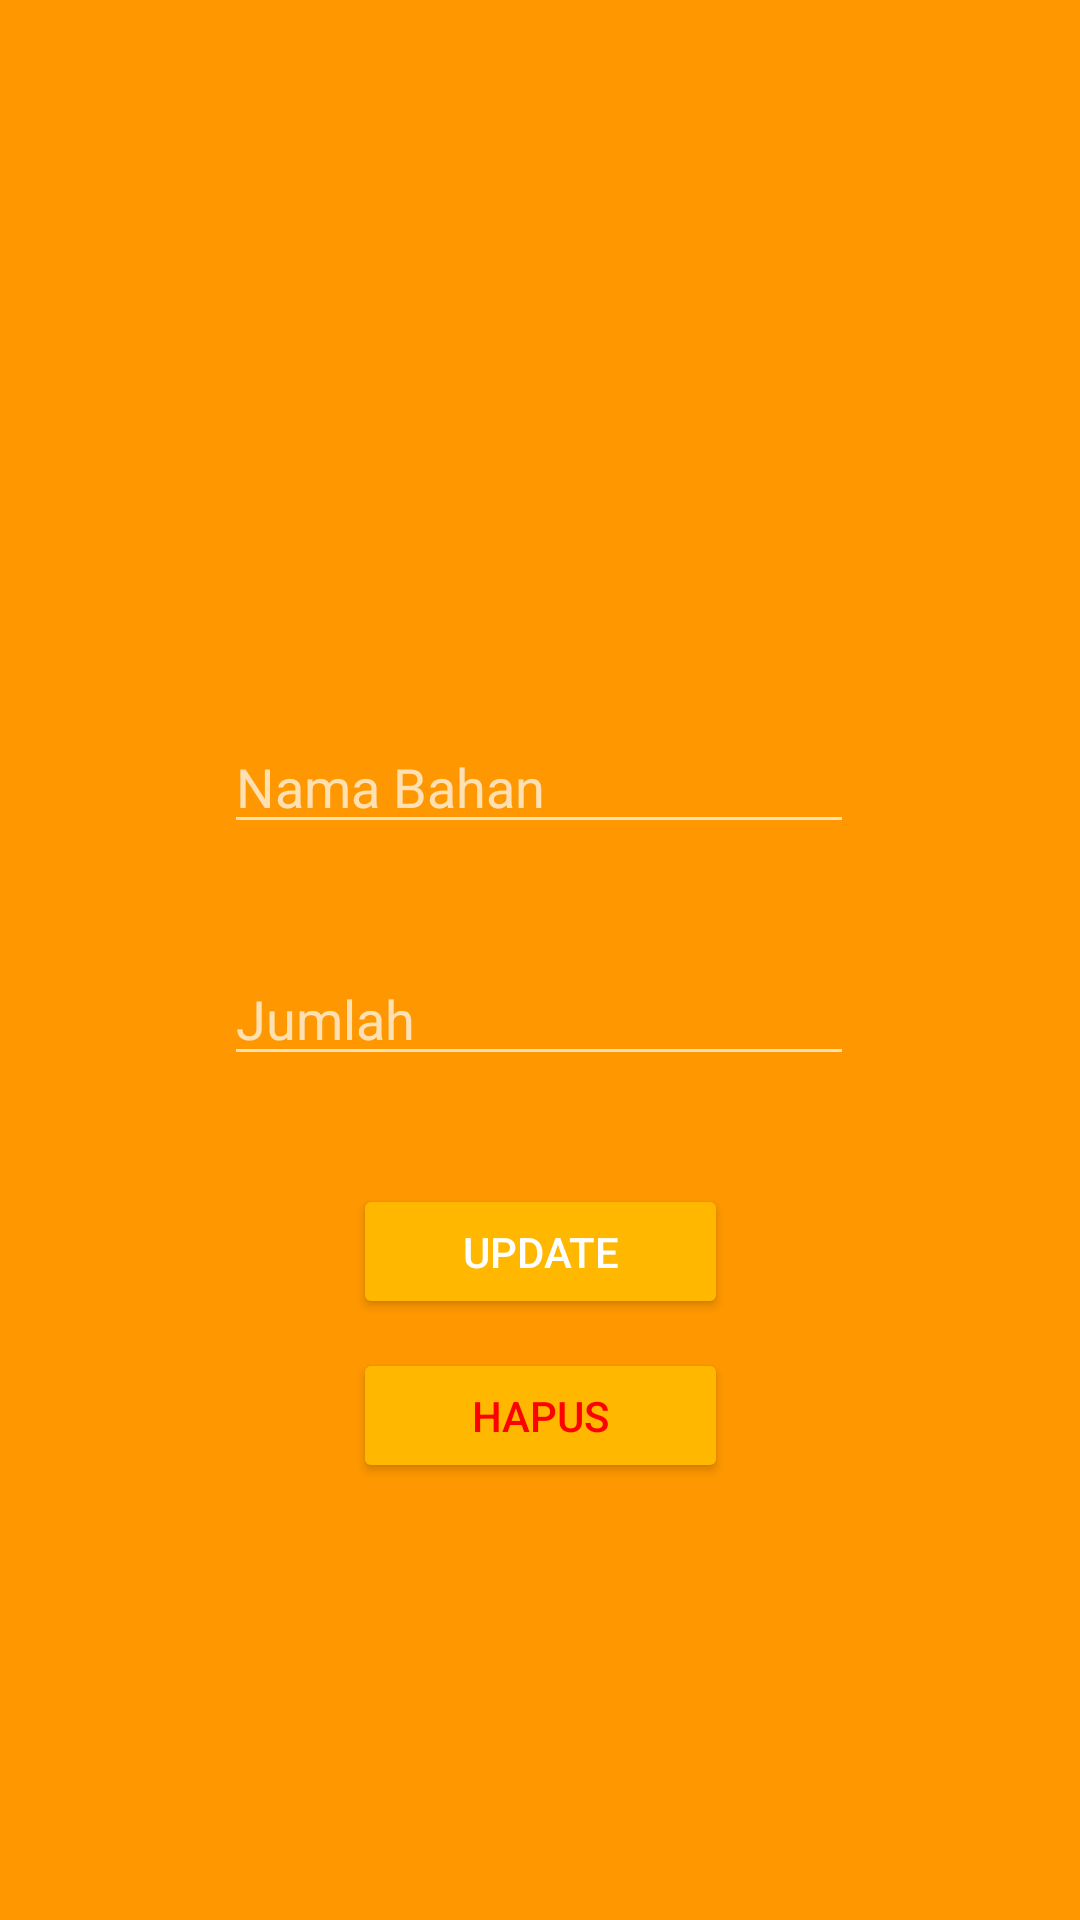

This screen was rendered from an Android layout file. Write that file and the resources it references.
<!-- AndroidManifest.xml: application theme Theme.Design.NoActionBar -->
<!-- res/layout/activity_update_list.xml -->
<?xml version="1.0" encoding="utf-8"?>
<androidx.constraintlayout.widget.ConstraintLayout xmlns:android="http://schemas.android.com/apk/res/android"
    xmlns:app="http://schemas.android.com/apk/res-auto"
    xmlns:tools="http://schemas.android.com/tools"
    android:layout_width="match_parent"
    android:layout_height="match_parent"
    android:background="@color/orange"
    tools:context=".UpdateList">

    <EditText
        android:id="@+id/bahan2"
        android:layout_width="wrap_content"
        android:layout_height="wrap_content"
        android:layout_marginTop="240dp"
        android:ems="10"
        android:hint="Nama Bahan"
        android:inputType="textPersonName"
        app:layout_constraintEnd_toEndOf="parent"
        app:layout_constraintHorizontal_bias="0.497"
        app:layout_constraintStart_toStartOf="parent"
        app:layout_constraintTop_toTopOf="parent" />

    <EditText
        android:id="@+id/jumlahbahan2"
        android:layout_width="wrap_content"
        android:layout_height="wrap_content"
        android:layout_marginTop="36dp"
        android:ems="10"
        android:hint="Jumlah"
        android:inputType="number"
        app:layout_constraintEnd_toEndOf="parent"
        app:layout_constraintHorizontal_bias="0.497"
        app:layout_constraintStart_toStartOf="parent"
        app:layout_constraintTop_toBottomOf="@+id/bahan2" />

    <Button
        android:id="@+id/update_btn"
        android:layout_width="125dp"
        android:layout_height="45dp"
        android:layout_marginTop="36dp"
        android:backgroundTint="@color/Lorange"
        android:text="Update"
        app:layout_constraintEnd_toEndOf="parent"
        app:layout_constraintStart_toStartOf="parent"
        app:layout_constraintTop_toBottomOf="@+id/jumlahbahan2"
        app:layout_constraintVertical_bias="0.0" />

    <Button
        android:id="@+id/hapus_btn"
        android:layout_width="125dp"
        android:layout_height="45dp"
        android:backgroundTint="@color/Lorange"
        android:text="Hapus"
        android:textColor="@color/red"
        app:layout_constraintBottom_toBottomOf="parent"
        app:layout_constraintEnd_toEndOf="parent"
        app:layout_constraintStart_toStartOf="parent"
        app:layout_constraintTop_toBottomOf="@+id/update_btn"
        app:layout_constraintVertical_bias="0.062" />

</androidx.constraintlayout.widget.ConstraintLayout>
<!-- resources referenced by this layout -->
<resources>
  <color name="Lorange">#FFB700</color>
  <color name="orange">#FF9800</color>
  <color name="red">#FF0000</color>
</resources>
